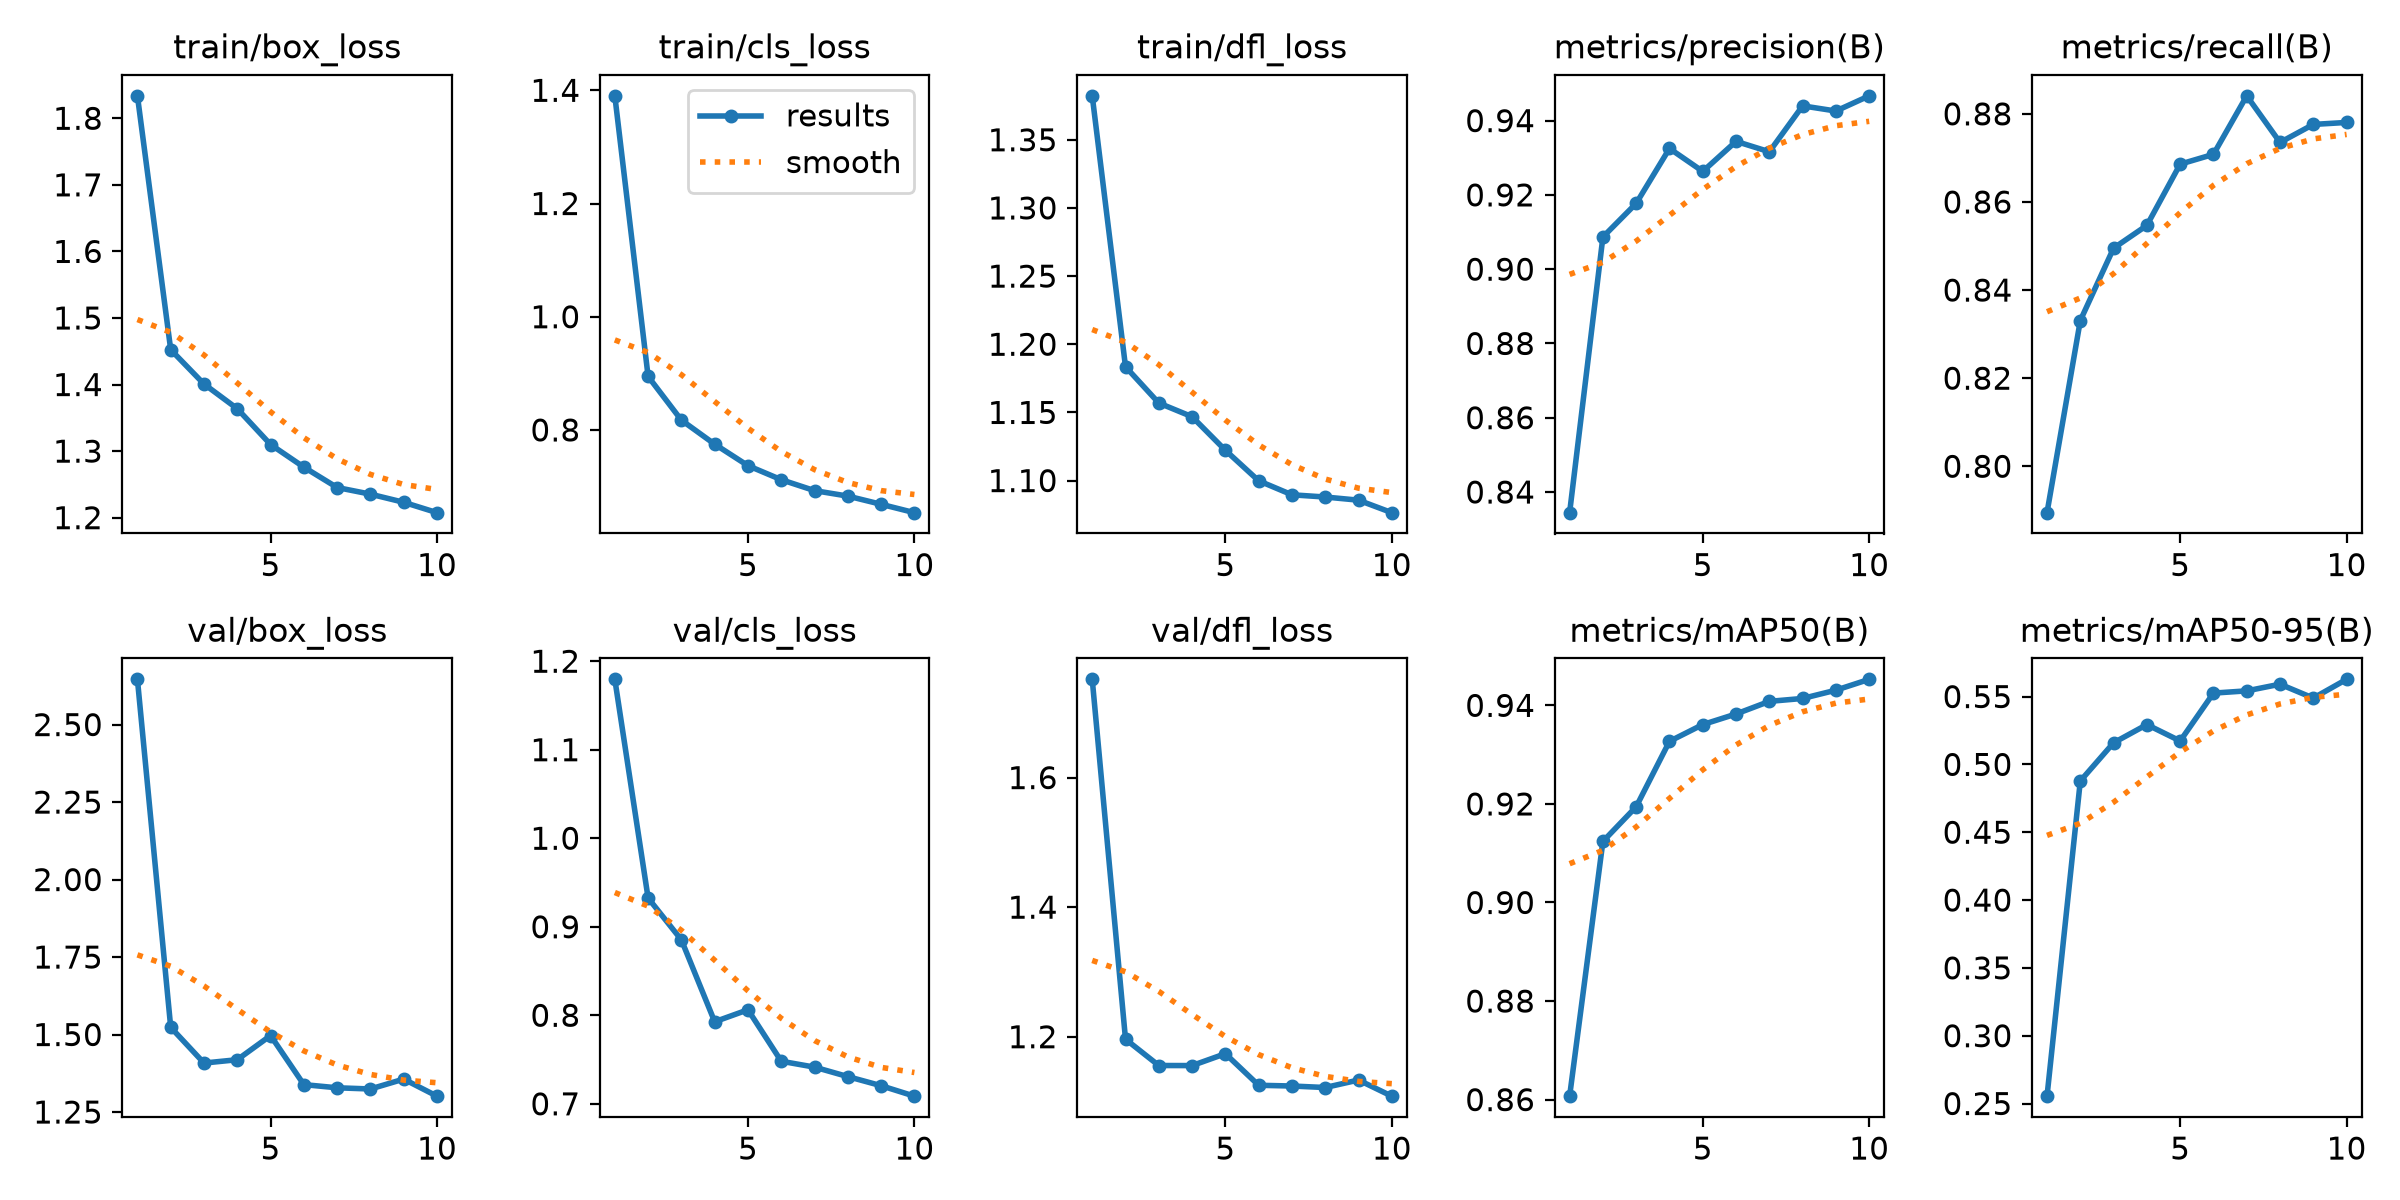

Data behind this chart, as committed beside it:
epoch, time, train/box_loss, train/cls_loss, train/dfl_loss, metrics/precision(B), metrics/recall(B), metrics/mAP50(B), metrics/mAP50-95(B), val/box_loss, val/cls_loss, val/dfl_loss, lr/pg0, lr/pg1, lr/pg2
1, 809, 1.834, 1.39, 1.382, 0.8344, 0.7895, 0.8607, 0.2554, 2.646, 1.18, 1.752, 0.0006633, 0.0006633, 0.0006633
2, 1655, 1.452, 0.8945, 1.184, 0.9087, 0.8331, 0.9124, 0.4878, 1.523, 0.9325, 1.196, 0.001198, 0.001198, 0.001198
3, 2455, 1.401, 0.8173, 1.157, 0.9177, 0.8495, 0.9194, 0.5159, 1.408, 0.8852, 1.156, 0.001601, 0.001601, 0.001601
4, 3220, 1.364, 0.7749, 1.147, 0.9325, 0.8547, 0.9327, 0.5293, 1.419, 0.7927, 1.155, 0.001406, 0.001406, 0.001406
5, 3955, 1.31, 0.7369, 1.122, 0.9263, 0.8686, 0.9361, 0.5172, 1.497, 0.8062, 1.174, 0.001208, 0.001208, 0.001208
6, 4688, 1.276, 0.7121, 1.1, 0.9344, 0.8708, 0.9383, 0.5525, 1.338, 0.7481, 1.125, 0.00101, 0.00101, 0.00101
7, 5421, 1.245, 0.6928, 1.09, 0.9316, 0.8841, 0.9408, 0.5542, 1.328, 0.7414, 1.124, 0.000812, 0.000812, 0.000812
8, 6155, 1.235, 0.6831, 1.088, 0.944, 0.8735, 0.9414, 0.5591, 1.324, 0.7307, 1.122, 0.000614, 0.000614, 0.000614
9, 6888, 1.223, 0.6687, 1.086, 0.9426, 0.8776, 0.9431, 0.5489, 1.356, 0.7204, 1.133, 0.000416, 0.000416, 0.000416
10, 7620, 1.208, 0.6539, 1.076, 0.9467, 0.878, 0.9453, 0.5627, 1.301, 0.7086, 1.108, 0.000218, 0.000218, 0.000218
